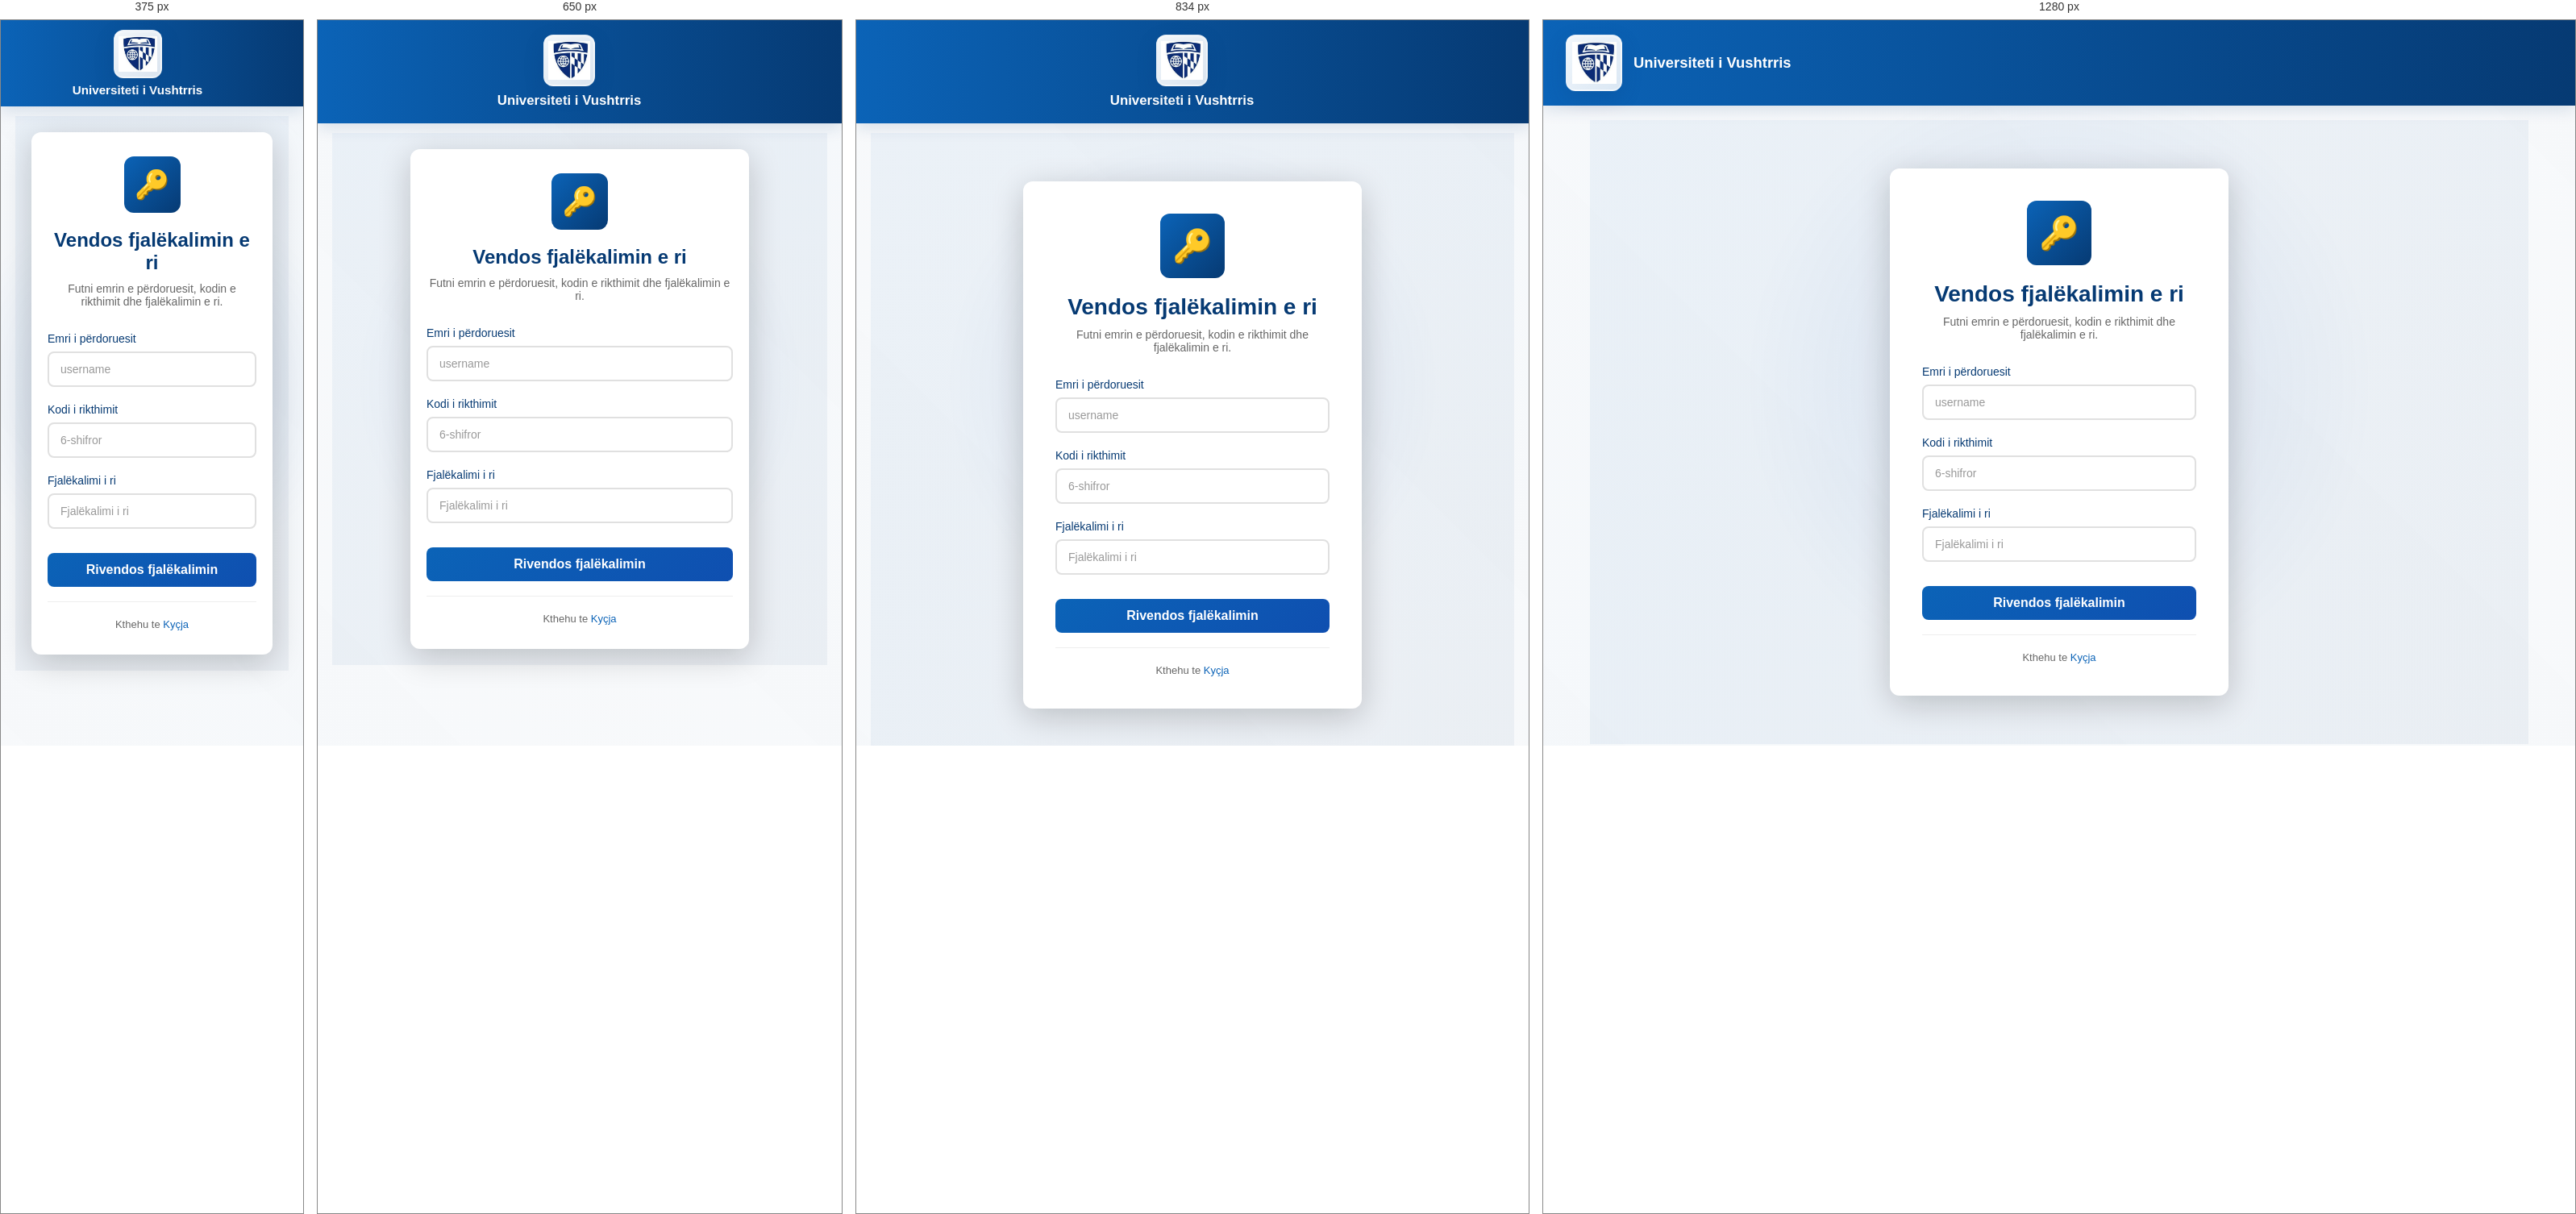
Rendered at 375 px, 650 px, 834 px and 1280 px, left to right.

<!-- file: reset.html -->
<!doctype html>
<html lang="sq">
<head>
  <meta charset="utf-8">
  <meta name="viewport" content="width=device-width, initial-scale=1">
  <title>Rivendos fjalëkalimin — Universiteti i Vushtrris</title>
  <link rel="stylesheet" href="style[krejtktu].css">
  <link rel="stylesheet" href="logincss.css">
</head>
<body class="bi">
  <header class="krye">
    <div class="identitet">
      <div class="logo-stand">
        <img src="foto/Untitled.jpg" alt="Logo" class="logo-placeholder">
      </div>
      <div class="titull-tekst">
        <h1>Universiteti i Vushtrris</h1>
      </div>
    </div>
  </header>

  <main class="pjesa">
    <div class="login-container">
      <div class="login-card">
        <div class="login-header">
          <div class="login-logo">🔑</div>
          <h1>Vendos fjalëkalimin e ri</h1>
          <p>Futni emrin e përdoruesit, kodin e rikthimit dhe fjalëkalimin e ri.</p>
        </div>

        <div id="resetMsg" class="error-message" style="display:none;"></div>
        <div id="resetSuccess" class="success-message" style="display:none;"></div>

        <form id="resetForm" class="login-form">
          <div class="form-group">
            <label for="r_user">Emri i përdoruesit</label>
            <input id="r_user" name="r_user" placeholder="username" autocomplete="off">
          </div>
          <div class="form-group">
            <label for="r_code">Kodi i rikthimit</label>
            <input id="r_code" name="r_code" placeholder="6-shifror" autocomplete="off">
          </div>
          <div class="form-group">
            <label for="r_password">Fjalëkalimi i ri</label>
            <input id="r_password" name="r_password" type="password" placeholder="Fjalëkalimi i ri">
          </div>
          <button class="login-button" type="submit">Rivendos fjalëkalimin</button>
        </form>

        <div class="login-footer" style="margin-top:18px;">
          <p>Kthehu te <a href="loginpage.html">Kyçja</a></p>
        </div>
      </div>
    </div>
  </main>

  <script>
    // pre-fill username from query
    const params = new URLSearchParams(window.location.search);
    const preUser = params.get('u');
    if (preUser) document.addEventListener('DOMContentLoaded', ()=>{document.getElementById('r_user').value = preUser});

    document.getElementById('resetForm').addEventListener('submit', (e)=>{
      e.preventDefault();
      const msg = document.getElementById('resetMsg');
      const ok = document.getElementById('resetSuccess');
      msg.style.display='none'; ok.style.display='none';

      const username = document.getElementById('r_user').value.trim();
      const code = document.getElementById('r_code').value.trim();
      const newPass = document.getElementById('r_password').value;

      if (!username || !code || !newPass) {
        msg.textContent = 'Plotësoni të gjitha fushat.'; msg.classList.add('show'); msg.style.display='block'; return;
      }

      const stored = localStorage.getItem('pwReset');
      if (!stored) { msg.textContent = 'Nuk ka kërkesë rikthimi.'; msg.classList.add('show'); msg.style.display='block'; return; }

      let obj;
      try { obj = JSON.parse(stored); } catch(e){ obj=null }
      if (!obj || obj.username !== username) { msg.textContent = 'Emri i përdoruesit nuk përputhet me kërkesën e rikthimit.'; msg.classList.add('show'); msg.style.display='block'; return; }

      if (Date.now() > obj.expires) { msg.textContent='Kodi ka skaduar.'; msg.classList.add('show'); msg.style.display='block'; return; }

      if (obj.code !== code) { msg.textContent='Kodi i pasaktë.'; msg.classList.add('show'); msg.style.display='block'; return; }

      // Save override in localStorage (userUpdates) so login.js will honor it
      const updatesRaw = localStorage.getItem('userUpdates');
      let updates = updatesRaw ? JSON.parse(updatesRaw) : {};
      updates[username] = { password: newPass, updatedAt: Date.now() };
      localStorage.setItem('userUpdates', JSON.stringify(updates));

      ok.textContent = 'Fjalëkalimi u rivendos me sukses. Ju lutemi kyçuni me fjalëkalimin e ri.'; ok.classList.add('show'); ok.style.display='block';

      // cleanup pwReset
      localStorage.removeItem('pwReset');

      setTimeout(()=>{ window.location.href = 'loginpage.html'; }, 1500);
    });
  </script>
</body>
</html>

/* @media block from style[krejtktu].css */
@media(max-width:600px){
  .logo-stand{width:56px;height:56px}
  .logo-placeholder{width:44px;height:44px}
  .logo-univ{width:44px;height:44px}
  .titull-tekst h1{font-size:1rem}
  .krye h1{font-size:1rem}
}

/* @media block from style[krejtktu].css */
@media(max-width:900px){
  .krye{flex-wrap:wrap;position:relative;padding-right:54px}
  .logo-stand{width:64px;height:64px}
  .logo-placeholder{width:52px;height:52px}
  .krye h1{font-size:1.05rem}
  .identitet{width:100%;flex-basis:100%;display:flex;flex-direction:column;gap:8px}
  .scrollable-ticker{width:100%;margin-top:8px;order:2}
  .ticker-label{display:inline-block}
  .ticker-container{padding:8px 10px}
  .ticker-item{font-size:0.85rem}
  .menu-toggle{display:flex;right:12px}
  
  /* Enhanced mobile dropdown menu */
  .meny{width:100%;order:3;position:relative;top:0;left:0;right:0;background:linear-gradient(180deg,rgba(11,99,183,0.98),rgba(6,58,115,0.96));border-bottom:2px solid rgba(255,255,255,0.1);border-top:1px solid rgba(255,255,255,0.1);max-height:0;overflow:hidden;transition:max-height .4s cubic-bezier(.34,.1,.68,.55),opacity .4s ease;margin-top:0;opacity:0;box-shadow:inset 0 4px 12px rgba(0,0,0,0.2)}
  .meny.open{max-height:700px;overflow:visible;opacity:1;box-shadow:inset 0 4px 12px rgba(0,0,0,0.2),0 8px 24px rgba(6,58,115,0.2)}
  
  .meny ul{flex-direction:column;background:transparent;padding:8px 0;border-radius:0;margin-top:0;gap:0;display:flex}
  .meny li{list-style:none;margin:0;padding:0;border-bottom:1px solid rgba(255,255,255,0.08);transition:background .2s ease}
  .meny li:last-child{border-bottom:none}
  
  .meny a{display:block;padding:14px 16px;border-radius:0;margin:0;border:none;width:100%;text-align:left;transition:all .25s cubic-bezier(.2,.9,.2,1);font-size:0.95rem;position:relative;color:rgba(255,255,255,0.9)}
  .meny a::before{content:"";position:absolute;left:0;top:0;bottom:0;width:3px;background:linear-gradient(180deg,var(--accent),rgba(15,79,176,0.5));transform:scaleY(0);transition:transform .25s cubic-bezier(.2,.9,.2,1)}
  
  .meny a:active{background:rgba(255,255,255,0.15);padding-left:20px}
  .meny a:hover{background:rgba(255,255,255,0.12);padding-left:20px;color:var(--bardh);box-shadow:inset 2px 0 8px rgba(0,0,0,0.1)}
  .meny a:hover::before{transform:scaleY(1)}
  
  .meny a.aktual{background:rgba(255,255,255,0.18);color:var(--bardh);padding-left:20px}
  .meny a.aktual::before{transform:scaleY(1)}
}

/* @media block from style[krejtktu].css */
@media(max-width:600px){
  .krye{padding:12px 14px;padding-right:50px}
  .identitet{flex-direction:column;gap:6px}
  .logo-stand{width:60px;height:60px}
  .logo-placeholder{width:48px;height:48px}
  .titull-tekst h1{font-size:0.95rem}
  .titull-tekst .nenshkronje{font-size:0.8rem}
  .scrollable-ticker{flex-direction:column;gap:4px;min-height:auto;align-items:flex-start;margin-top:6px}
  .ticker-label{display:block;width:100%;font-size:0.85rem}
  .ticker-container{width:100%;max-width:100%;padding:6px 10px}
  .ticker-item{font-size:0.75rem;padding:4px 6px}
  .menu-toggle{right:10px;padding:6px 8px;font-size:1rem}
  .heroi{padding:16px 12px;flex-direction:column;text-align:center}
  .heroi h1{font-size:1.5rem}
  .heroi p{font-size:0.95rem}
  .heroi .vizual{width:100%;max-width:240px}
  .statistika{flex-wrap:wrap;justify-content:center;gap:8px;margin-top:8px}
  .stat-box{flex:0 1 calc(50% - 4px);min-width:90px;padding:10px 12px}
  .stat-box strong{font-size:1.1rem}
  .stat-box span{font-size:0.75rem}
  main{width:100%;max-width:100%;padding:0 10px;box-sizing:border-box}
  .meny{max-height:0}
  .meny.open{max-height:calc(10 * 44px)}
}

/* @media block from style[krejtktu].css */
@media(max-width:600px){
  .dep-popup{position:static;transform:none;margin-top:10px}
}

/* @media block from style[krejtktu].css */
@media(max-width:900px){
  .site-footer .site-footer-inner{grid-template-columns:1fr;gap:24px}
  .site-footer-bottom{flex-direction:column;align-items:flex-start;gap:12px}
  .footer-newsletter-form{flex-direction:row;gap:8px}
  .footer-newsletter-form button{white-space:nowrap}
  .footer-newsletter-form input[type="email"]{flex:1}
}

/* @media block from style[krejtktu].css */
@media(max-width:900px){
  .meny ul{flex-direction:column;background:transparent;padding-top:8px}
  .krye{flex-direction:column;align-items:flex-start;gap:12px}
  .pjesa{margin:12px auto}
  .heroi{flex-direction:column;align-items:flex-start}
  .heroi h1{font-size:1.6rem}
}

/* @media block from style[krejtktu].css */
@media(max-width:900px){.kolona{grid-template-columns:1fr}}

/* @media block from style[krejtktu].css */
@media(max-width:900px){
  .departamente-lista{grid-template-columns:1fr}
  .forma-aplikimi{padding:18px;margin:18px 0}
  .forma-aplikimi fieldset{padding:14px}
  .buttona{flex-direction:column}
  .butoni-dergim,
  .butoni-reset{width:100%}
}

/* @media block from style[krejtktu].css */
@media(max-width:900px){
  .lajme-hero{padding:32px 24px}
  .lajme-hero h1{font-size:1.8rem}
  .lajme-item{padding:18px}
  .lajme-item h2{font-size:1.2rem}
  .lajme-filter{justify-content:flex-start}
}

/* @media block from style[krejtktu].css */
@media(max-width:700px){
  .lajme-hero{padding:28px 20px;margin-bottom:24px}
  .lajme-hero h1{font-size:1.6rem}
  .lajme-hero .hero-desc{font-size:0.95rem}
  .lajme-item{padding:16px}
  .lajme-item h2{font-size:1.1rem}
  .lajme-header{flex-direction:column;align-items:flex-start}
  .lajme-date{margin-top:8px}
  .lajme-filter{flex-direction:column;gap:8px}
  .filter-btn{width:100%}
}

/* @media block from style[krejtktu].css */
@media(max-width:1000px){
  .kontakt-grid{grid-template-columns:1fr}
  .map-embed-wrapper{order:-1}
  .kontakt-hero{padding:32px 24px}
  .kontakt-hero h1{font-size:1.8rem}
}

/* @media block from style[krejtktu].css */
@media(max-width:700px){
  .kontakt-wrapper{padding:0 16px}
  .kontakt-hero{padding:28px 20px;margin-bottom:24px}
  .kontakt-hero h1{font-size:1.6rem}
  .hero-desc{font-size:1rem}
  .kontakt-form{padding:20px}
  .kontakt-form h3{font-size:1.2rem}
  .buttona{flex-direction:column}
  .butoni-dergim,.butoni-reset{width:100%}
  .map-embed-wrapper iframe{height:220px}
}

/* @media block from style[krejtktu].css */
@media(max-width:1000px){
  .projektet-grid{grid-template-columns:repeat(auto-fit, minmax(280px, 1fr))}
  .projektet-hero{padding:32px 24px}
  .projektet-hero h1{font-size:1.8rem}
}

/* @media block from style[krejtktu].css */
@media(max-width:700px){
  .projektet-wrapper{padding:0 16px}
  .projektet-hero{padding:28px 20px;margin-bottom:24px}
  .projektet-hero h1{font-size:1.6rem}
  .projektet-hero .hero-desc{font-size:0.95rem}
  .projektet-grid{grid-template-columns:1fr;gap:16px}
  .projekt-card{padding:18px}
  .projekt-card h2{font-size:1.1rem}
  .stats-grid{grid-template-columns:1fr 1fr}
  .projektet-filter{flex-direction:column;gap:8px}
  .projektet-filter .filter-btn{width:100%}
}

/* @media block from style[krejtktu].css */
@media(max-width:1000px){
  .stafi-grid{grid-template-columns:repeat(auto-fill, minmax(300px, 1fr))}
  .stafi-hero{padding:32px 24px}
  .stafi-hero h1{font-size:1.8rem}
}

/* @media block from style[krejtktu].css */
@media(max-width:700px){
  .stafi-wrapper{padding:0 16px}
  .stafi-hero{padding:28px 20px;margin-bottom:24px}
  .stafi-hero h1{font-size:1.6rem}
  .stafi-hero .hero-desc{font-size:0.95rem}
  .stafi-grid{grid-template-columns:1fr;gap:16px}
  .stafi-card h2{font-size:1.1rem}
  .stafi-filter{flex-direction:column;gap:8px;justify-content:stretch}
  .stafi-filter .filter-btn{width:100%}
  .stafi-search{padding:12px 14px;font-size:0.95rem}
}

/* @media block from style[krejtktu].css */
@media(max-width:1000px){
  .rreth-hero h1{font-size:2.2rem}
  .hero-tagline{font-size:1.1rem}
  .rreth-history{grid-template-columns:1fr;gap:28px;padding:28px}
  .history-stats{grid-template-columns:repeat(2, 1fr)}
}

/* @media block from style[krejtktu].css */
@media(max-width:700px){
  .rreth-hero{height:350px;margin-bottom:28px}
  .rreth-hero h1{font-size:1.8rem}
  .hero-tagline{font-size:0.95rem}
  .rreth-mvv{grid-template-columns:1fr;gap:16px;margin:28px 0}
  .mvv-card{padding:24px 18px}
  .mvv-icon{font-size:2.4rem;margin-bottom:12px}
  .mvv-card h2{font-size:1.2rem}
  .history-stats{grid-template-columns:1fr}
  .stat-number{font-size:1.8rem}
  .cta-buttons{flex-direction:column}
  .btn-primary,.btn-secondary{width:100%}
}

/* @media block from style[krejtktu].css */
@media(max-width:700px){
  .gallery-item img{height:160px}
}

/* @media block from style[krejtktu].css */
@media(max-width:700px){
  .gallery-tools{justify-content:flex-start}
  .stats-row{flex-direction:column;align-items:stretch}
}

/* @media block from style[krejtktu].css */
@media(max-width:700px){
  .arritjet-grid{grid-template-columns:repeat(2,1fr);gap:16px}
  .achievement-card{padding:24px 16px}
  .achievement-number{font-size:2rem}
  .përfitime-grid{grid-template-columns:1fr}
}

/* @media block from logincss.css */
@media (max-width: 768px) {
	.login-container {
		min-height: auto;
		padding: 20px;
	}

	.login-card {
		padding: 30px 20px;
	}

	.login-header h1 {
		font-size: 24px;
	}

	.login-logo {
		width: 70px;
		height: 70px;
		font-size: 35px;
	}

	.footer {
		padding: 36px 20px 20px;
	}

	.footer-content {
		grid-template-columns: repeat(2, 1fr);
		gap: 24px;
	}

	.footer-section h4 {
		font-size: 13px;
	}

	.footer-section p,
	.footer-section a {
		font-size: 13px;
	}
}